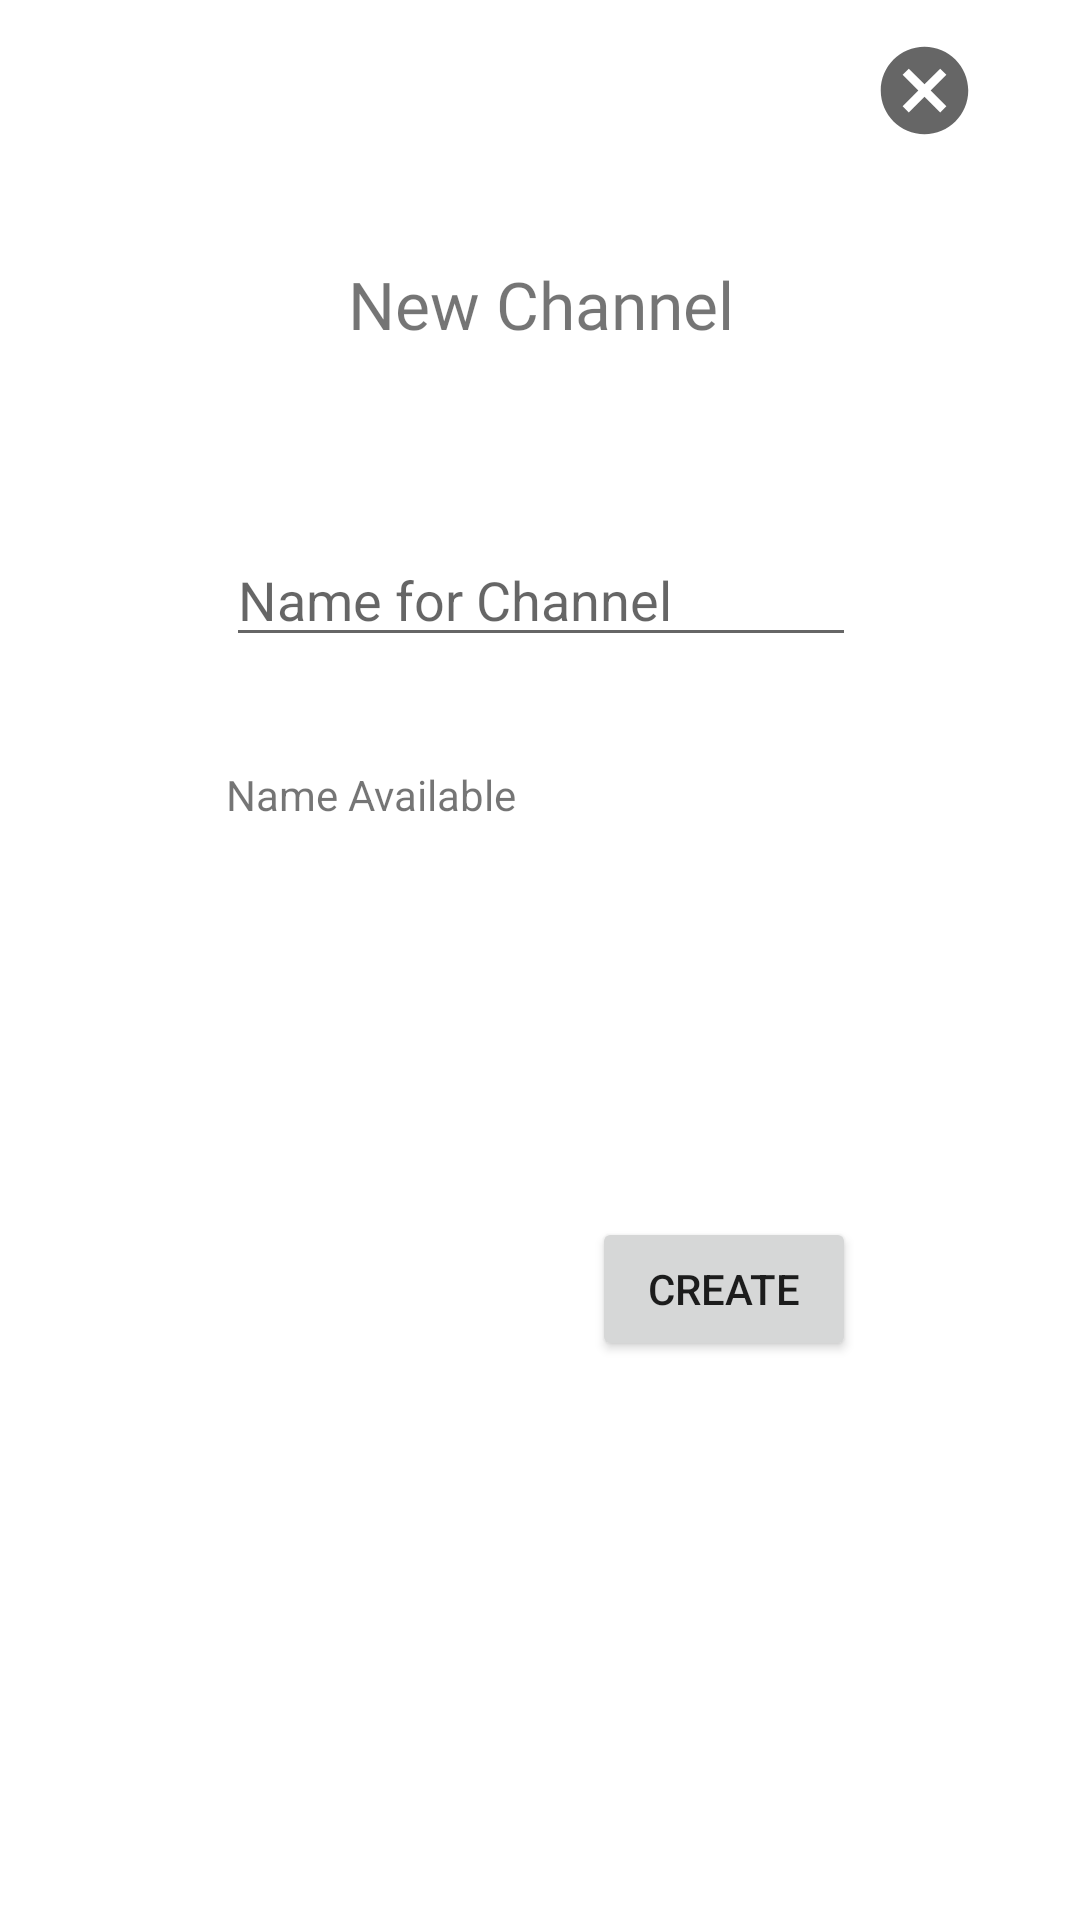

This screen was rendered from an Android layout file. Write that file and the resources it references.
<!-- AndroidManifest.xml: application theme AppTheme -->
<!-- res/layout/add_channel_dialog.xml -->
<?xml version="1.0" encoding="utf-8"?>
<androidx.constraintlayout.widget.ConstraintLayout
    xmlns:android="http://schemas.android.com/apk/res/android"
    xmlns:app="http://schemas.android.com/apk/res-auto"
    xmlns:tools="http://schemas.android.com/tools"
    android:layout_width="350sp"
    android:layout_height="250sp"
    android:background="@color/cardview_light_background">

    <TextView
        android:id="@+id/textView4"
        android:fontFamily="@font/roboto"
        android:textSize="22sp"
        android:layout_width="wrap_content"
        android:layout_height="wrap_content"
        android:text="New Channel"
        app:layout_constraintBottom_toBottomOf="parent"
        app:layout_constraintEnd_toEndOf="parent"
        app:layout_constraintHorizontal_bias="0.501"
        app:layout_constraintStart_toStartOf="parent"
        app:layout_constraintTop_toTopOf="parent"
        app:layout_constraintVertical_bias="0.142" />

    <Button
        android:id="@+id/btnCreateChannel"
        android:layout_width="wrap_content"
        android:layout_height="wrap_content"
        android:text="Create"
        app:layout_constraintBottom_toBottomOf="parent"
        app:layout_constraintEnd_toEndOf="@+id/txtNewChannelName"
        app:layout_constraintHorizontal_bias="1.0"
        app:layout_constraintStart_toStartOf="parent"
        app:layout_constraintTop_toBottomOf="@+id/txtNewChannelName" />

    <ImageButton
        android:id="@+id/btnCancelDialog"
        android:layout_width="40dp"
        android:layout_height="38dp"
        app:layout_constraintBottom_toBottomOf="parent"
        app:layout_constraintEnd_toEndOf="parent"
        app:layout_constraintHorizontal_bias="0.9"
        app:layout_constraintStart_toStartOf="parent"
        app:layout_constraintTop_toTopOf="parent"
        app:layout_constraintVertical_bias="0.018"
        app:srcCompat="@drawable/ic_baseline_cancel_24"
        android:background="@color/cardview_light_background"/>

    <EditText
        android:id="@+id/txtNewChannelName"
        android:layout_width="wrap_content"
        android:layout_height="wrap_content"
        android:ems="10"
        android:inputType="textPersonName"
        android:hint="Name for Channel"
        app:layout_constraintBottom_toBottomOf="parent"
        app:layout_constraintEnd_toEndOf="parent"
        app:layout_constraintHorizontal_bias="0.503"
        app:layout_constraintStart_toStartOf="parent"
        app:layout_constraintTop_toBottomOf="@+id/textView4"
        app:layout_constraintVertical_bias="0.128" />

    <TextView
        android:id="@+id/txtNameStatus"
        android:layout_width="wrap_content"
        android:layout_height="wrap_content"
        android:text="Name Available"
        app:layout_constraintBottom_toBottomOf="parent"
        app:layout_constraintEnd_toEndOf="@+id/txtNewChannelName"
        app:layout_constraintHorizontal_bias="0.0"
        app:layout_constraintStart_toStartOf="@+id/txtNewChannelName"
        app:layout_constraintTop_toBottomOf="@+id/txtNewChannelName"
        app:layout_constraintVertical_bias="0.09" />
</androidx.constraintlayout.widget.ConstraintLayout>
<!-- resources referenced by this layout -->
<resources>
  <!-- drawable ic_baseline_cancel_24 (drawable) -->
  <vector android:height="35dp" android:tint="?attr/colorControlNormal"
      android:viewportHeight="24" android:viewportWidth="24"
      android:width="35dp" xmlns:android="http://schemas.android.com/apk/res/android">
      <path android:fillColor="@android:color/white" android:pathData="M12,2C6.47,2 2,6.47 2,12s4.47,10 10,10 10,-4.47 10,-10S17.53,2 12,2zM17,15.59L15.59,17 12,13.41 8.41,17 7,15.59 10.59,12 7,8.41 8.41,7 12,10.59 15.59,7 17,8.41 13.41,12 17,15.59z"/>
  </vector>
  <style name="AppTheme" parent="Theme.AppCompat.Light.NoActionBar">
          
          <item name="colorPrimary">@color/colorPrimary</item>
          <item name="colorPrimaryDark">@color/colorPrimaryDark</item>
          <item name="colorAccent">@color/colorAccent</item>
      </style>
  <!-- not gathered from this repository: default colours our renderer supplied (Android Studio template values) -->
  <color name="colorPrimary">#FF6200EE</color>
  <color name="colorPrimaryDark">#FF3700B3</color>
  <color name="colorAccent">#FF03DAC5</color>
</resources>
